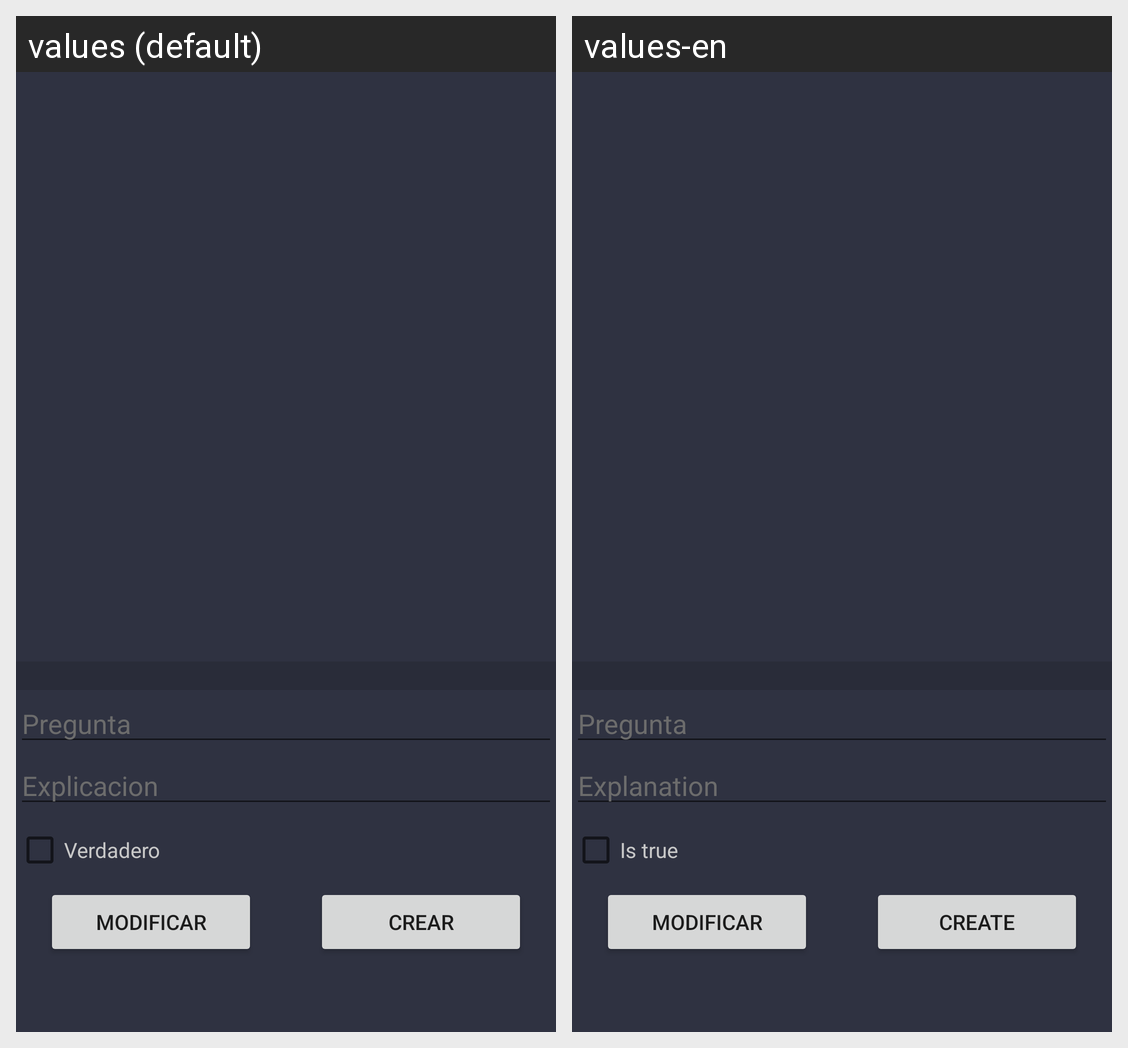

Locale-by-locale string values for the Android screen shown in this grid:
Android screen res/layout/activity_mant.xml rendered under 2 locales, left to right: values (default), values-en. Device: Nexus 5 (rendered at 1080×1920; each locale shown at half size, 540×960, under a caption strip naming it); theme Theme.03_Trivial.
Strings drawn on this screen, with the default value and each locale's value (text and hints the layout hard-codes, and strings that could not be matched under every locale, appear in the picture but are not listed):

pregunta
  values: Pregunta
  values-en: Pregunta  [not translated; the default value is used]

explicacion
  values: Explicacion
  values-en: Explanation

verdadero
  values: Verdadero
  values-en: Is true

crear
  values: Crear
  values-en: Create
